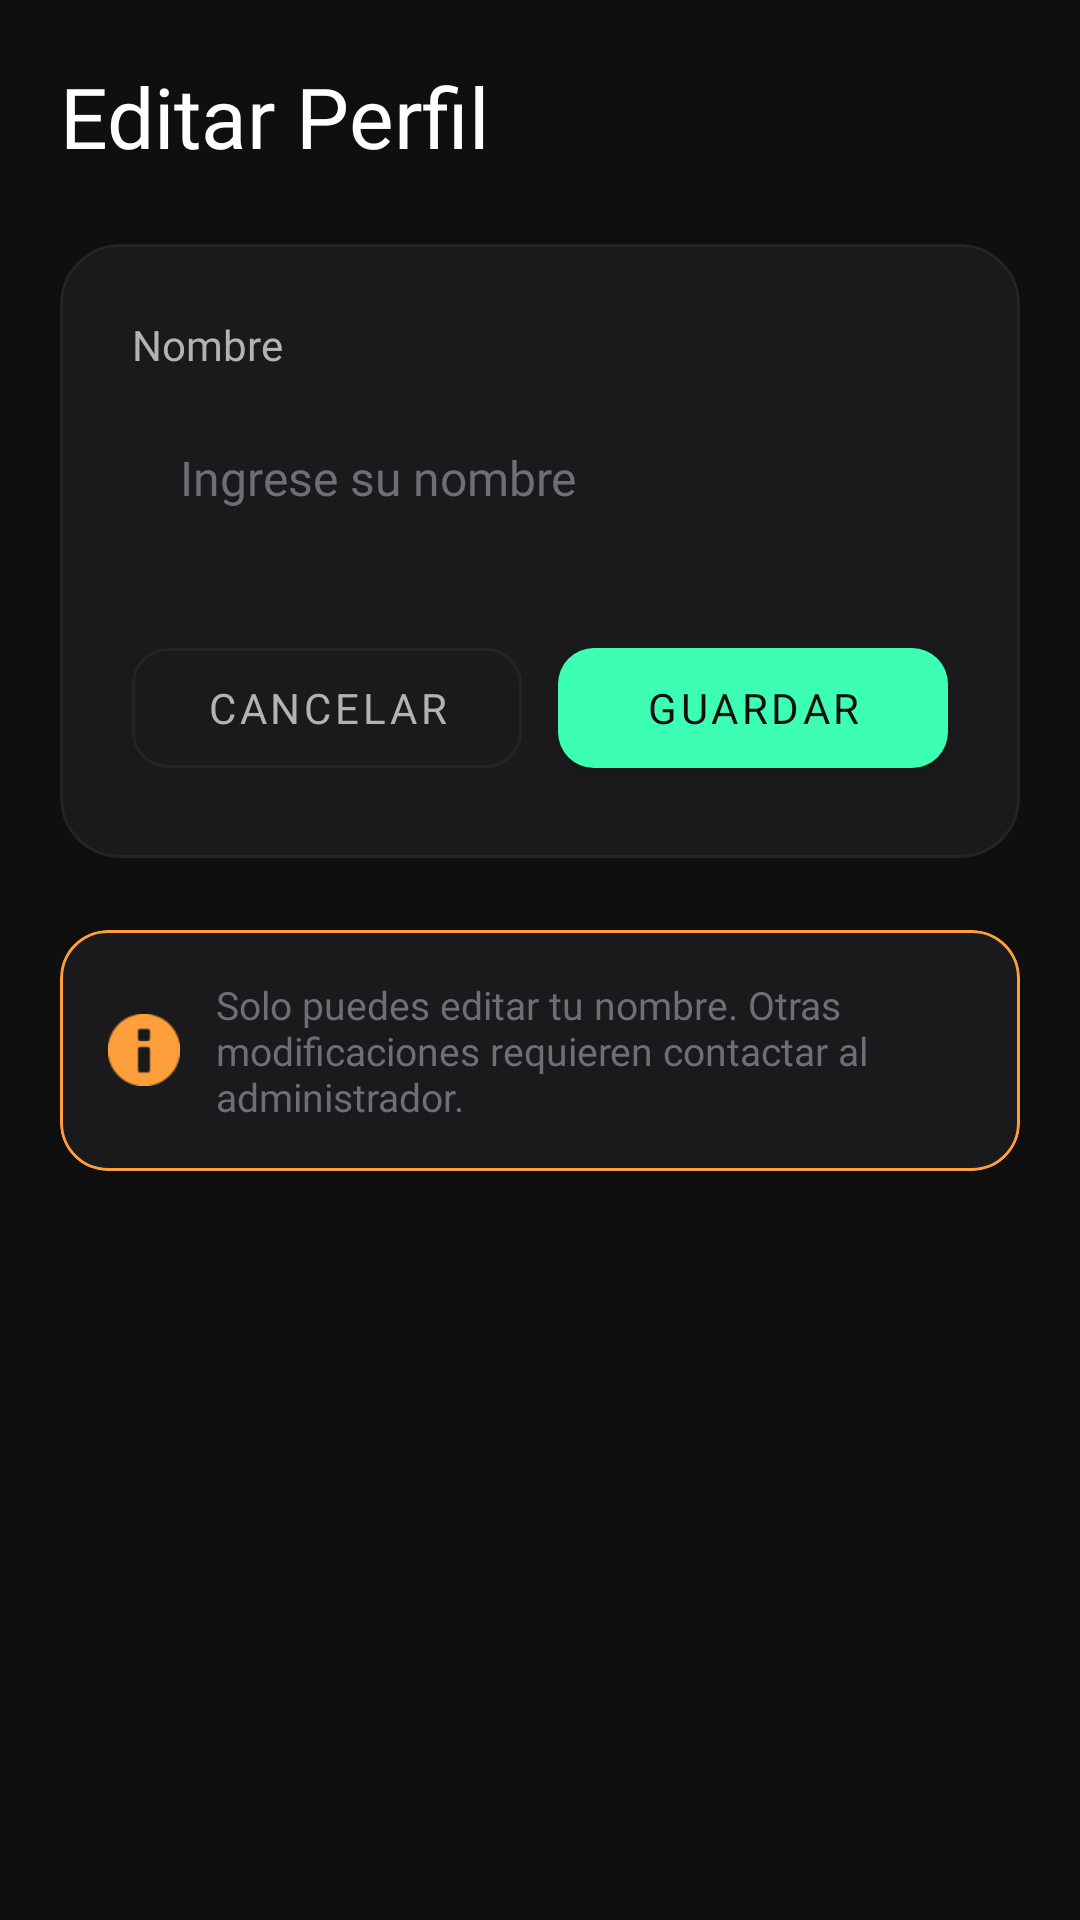

Layout XML and referenced resources for this Android screen:
<!-- AndroidManifest.xml: application theme Theme.AgenteGamer -->
<!-- res/layout/activity_edit_profile.xml -->
<?xml version="1.0" encoding="utf-8"?>
<ScrollView xmlns:android="http://schemas.android.com/apk/res/android"
    xmlns:app="http://schemas.android.com/apk/res-auto"
    android:layout_width="match_parent"
    android:layout_height="match_parent"
    android:background="@color/background"
    android:fillViewport="true"
    android:padding="20dp">

    <LinearLayout
        android:layout_width="match_parent"
        android:layout_height="wrap_content"
        android:orientation="vertical">

        
        <TextView
            android:layout_width="wrap_content"
            android:layout_height="wrap_content"
            android:layout_marginBottom="24dp"
            android:fontFamily="@font/manrope_bold"
            android:text="Editar Perfil"
            android:textColor="@color/text_primary"
            android:textSize="28sp" />

        
        <com.google.android.material.card.MaterialCardView
            android:layout_width="match_parent"
            android:layout_height="wrap_content"
            android:layout_marginBottom="24dp"
            app:cardBackgroundColor="@color/surface"
            app:cardCornerRadius="20dp"
            app:cardElevation="0dp"
            app:strokeColor="@color/surface_variant"
            app:strokeWidth="1dp">

            <LinearLayout
                android:layout_width="match_parent"
                android:layout_height="wrap_content"
                android:orientation="vertical"
                android:padding="24dp">

                
                <TextView
                    android:layout_width="wrap_content"
                    android:layout_height="wrap_content"
                    android:layout_marginBottom="8dp"
                    android:fontFamily="@font/manrope_medium"
                    android:text="Nombre"
                    android:textColor="@color/text_secondary"
                    android:textSize="14sp" />

                <EditText
                    android:id="@+id/editTextNombre"
                    android:layout_width="match_parent"
                    android:layout_height="wrap_content"
                    android:layout_marginBottom="24dp"
                    android:background="@drawable/bg_input_field"
                    android:fontFamily="@font/manrope_regular"
                    android:hint="Ingrese su nombre"
                    android:inputType="textPersonName"
                    android:padding="16dp"
                    android:textColor="@color/text_primary"
                    android:textColorHint="@color/text_hint"
                    android:textSize="16sp" />

                
                <ProgressBar
                    android:id="@+id/progressBar"
                    style="?android:attr/progressBarStyleHorizontal"
                    android:layout_width="match_parent"
                    android:layout_height="4dp"
                    android:layout_marginBottom="16dp"
                    android:indeterminateTint="@color/accent_green"
                    android:visibility="gone" />

                
                <LinearLayout
                    android:layout_width="match_parent"
                    android:layout_height="wrap_content"
                    android:gravity="center_vertical"
                    android:orientation="horizontal">

                    
                    <com.google.android.material.button.MaterialButton
                        android:id="@+id/buttonCancel"
                        style="@style/Widget.MaterialComponents.Button.OutlinedButton"
                        android:layout_width="0dp"
                        android:layout_height="52dp"
                        android:layout_marginEnd="12dp"
                        android:layout_weight="1"
                        android:fontFamily="@font/manrope_medium"
                        android:text="Cancelar"
                        android:textColor="@color/text_secondary"
                        android:textSize="14sp"
                        app:backgroundTint="@android:color/transparent"
                        app:cornerRadius="12dp"
                        app:strokeColor="@color/surface_variant"
                        app:strokeWidth="1dp" />

                    
                    <com.google.android.material.button.MaterialButton
                        android:id="@+id/buttonSave"
                        android:layout_width="0dp"
                        android:layout_height="52dp"
                        android:layout_weight="1"
                        android:fontFamily="@font/manrope_bold"
                        android:text="Guardar"
                        android:textColor="@color/background"
                        android:textSize="14sp"
                        app:backgroundTint="@color/accent_green"
                        app:cornerRadius="12dp" />

                </LinearLayout>

            </LinearLayout>
        </com.google.android.material.card.MaterialCardView>

        
        <com.google.android.material.card.MaterialCardView
            android:layout_width="match_parent"
            android:layout_height="wrap_content"
            app:cardBackgroundColor="@color/surface"
            app:cardCornerRadius="16dp"
            app:cardElevation="0dp"
            app:strokeColor="@color/accent_orange"
            app:strokeWidth="1dp">

            <LinearLayout
                android:layout_width="match_parent"
                android:layout_height="wrap_content"
                android:gravity="center_vertical"
                android:orientation="horizontal"
                android:padding="16dp">

                <ImageView
                    android:layout_width="24dp"
                    android:layout_height="24dp"
                    android:layout_marginEnd="12dp"
                    android:src="@android:drawable/ic_dialog_info"
                    app:tint="@color/accent_orange" />

                <TextView
                    android:layout_width="0dp"
                    android:layout_height="wrap_content"
                    android:layout_weight="1"
                    android:fontFamily="@font/manrope_regular"
                    android:text="Solo puedes editar tu nombre. Otras modificaciones requieren contactar al administrador."
                    android:textColor="@color/text_hint"
                    android:textSize="13sp" />

            </LinearLayout>
        </com.google.android.material.card.MaterialCardView>

    </LinearLayout>
</ScrollView>
<!-- resources referenced by this layout -->
<resources>
  <color name="accent_green">#3CFFB3</color>
  <color name="accent_orange">#FF9F3C</color>
  <color name="background">#0F0F10</color>
  <color name="surface">#1A1A1C</color>
  <color name="surface_variant">#242426</color>
  <color name="text_hint">#6E6E73</color>
  <color name="text_primary">#FFFFFF</color>
  <color name="text_secondary">#B3B3B3</color>
  <style name="Theme.AgenteGamer" parent="Theme.MaterialComponents.DayNight.NoActionBar">
  
          
          <item name="colorPrimary">@color/background</item>
          <item name="colorPrimaryVariant">@color/background</item>
          <item name="colorOnPrimary">@color/text_primary</item>
  
          <item name="colorSecondary">@color/accent_green</item>
          <item name="colorOnSecondary">@color/background</item>
  
          
          <item name="android:colorBackground">@color/background</item>
  
          
          <item name="android:statusBarColor">@color/background</item>
          <item name="android:navigationBarColor">@color/background</item>
          <item name="android:windowLightStatusBar">false</item>
  
          
          <item name="colorControlHighlight">@color/surface_variant</item>
  
          
          <item name="materialCardViewStyle">@style/Widget.AgenteGamer.Card</item>
  
      </style>
  <style name="Widget.AgenteGamer.Card" parent="Widget.MaterialComponents.CardView">
          <item name="cardCornerRadius">20dp</item>
          <item name="cardElevation">2dp</item>
          <item name="cardBackgroundColor">@color/surface</item>
      </style>
</resources>
